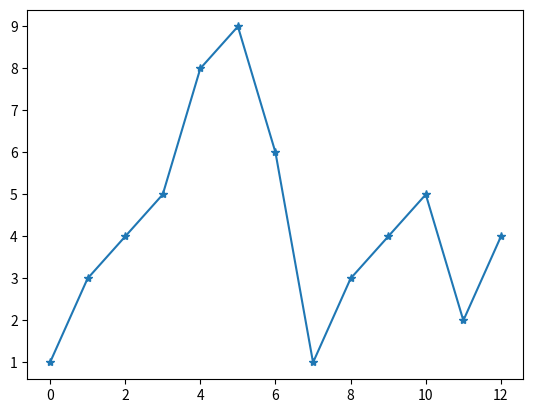

This chart was generated by the following Python code:
import matplotlib.pyplot as plt
import numpy as np

ypoints = np.array([1, 3, 4, 5, 8, 9, 6, 1, 3, 4, 5, 2, 4])

plt.plot(ypoints, marker='*')
plt.show()
